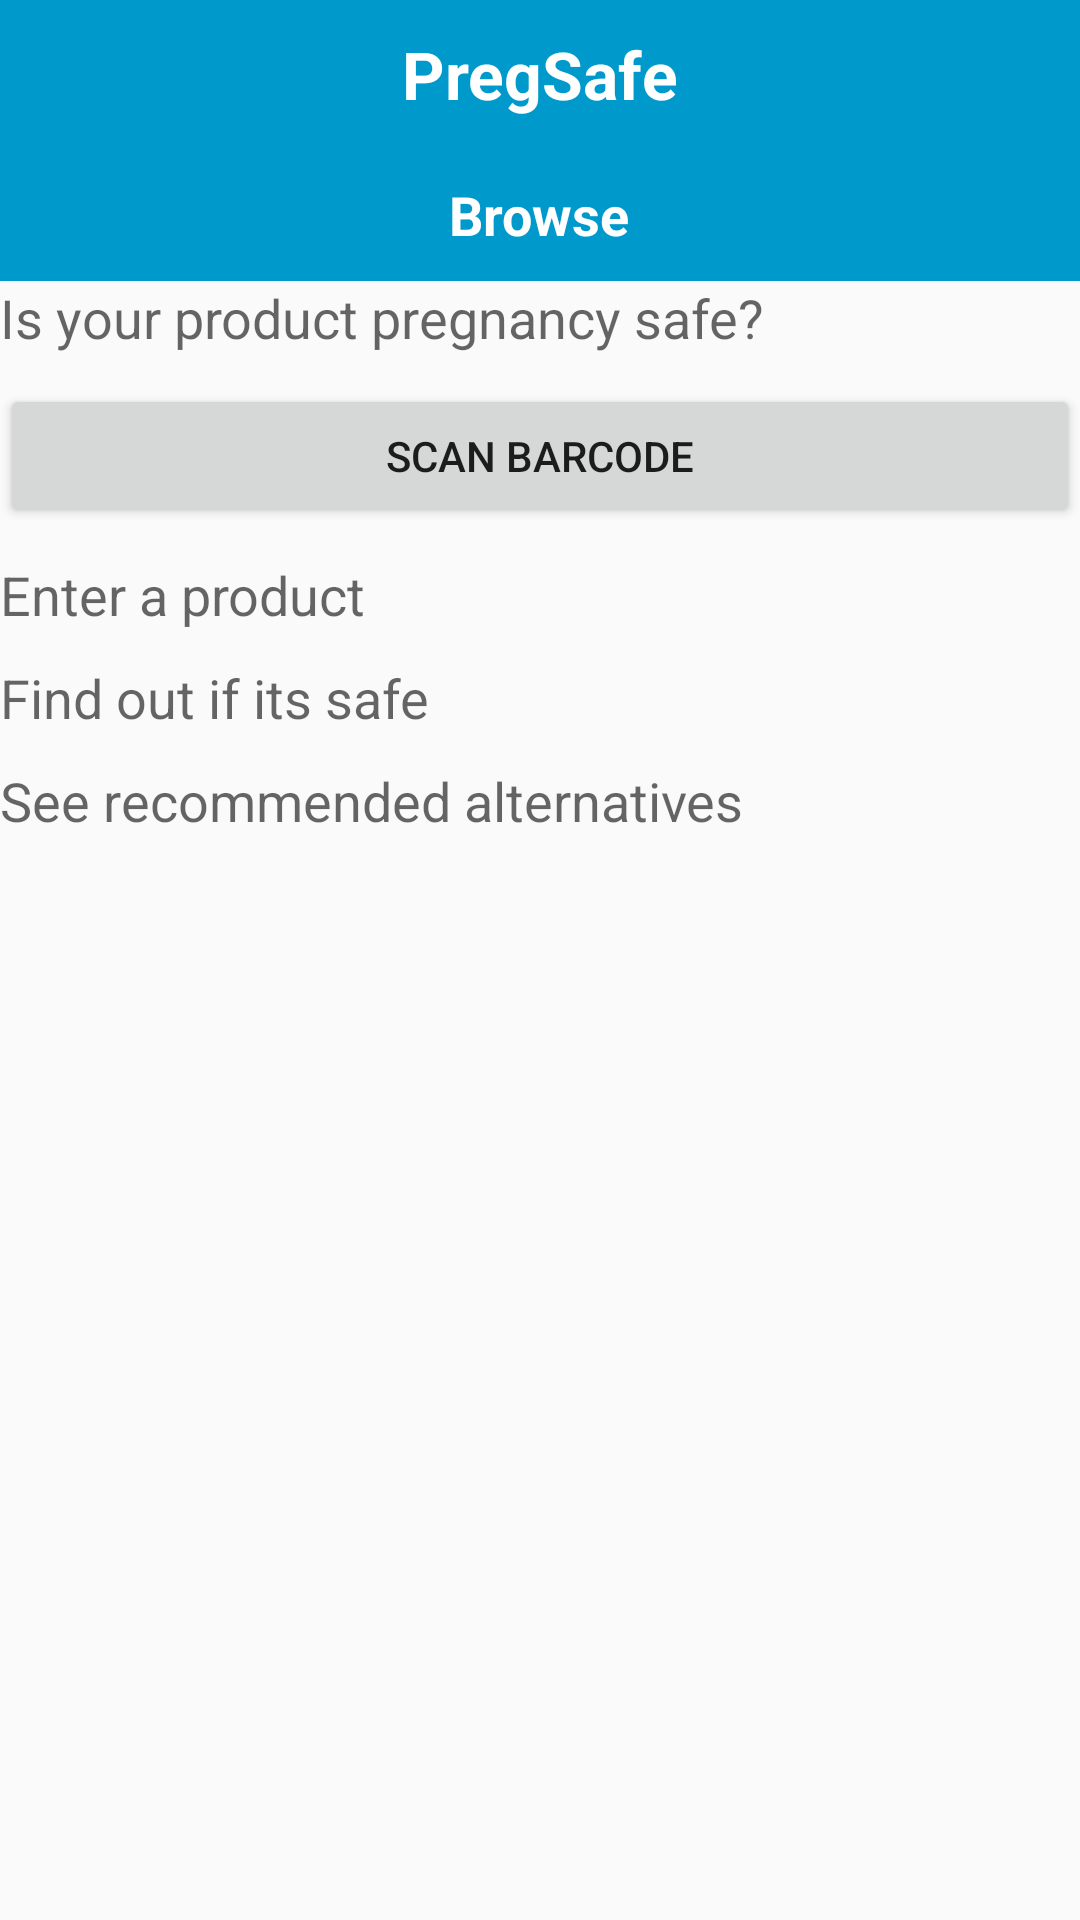

Produce the Android XML layout that renders to this screen, including the resource entries it uses.
<!-- AndroidManifest.xml: application theme AppTheme -->
<!-- res/layout/home.xml -->
<?xml version="1.0" encoding="utf-8"?>
<LinearLayout xmlns:android="http://schemas.android.com/apk/res/android"
    android:layout_width="match_parent"
    android:layout_height="match_parent"
    android:orientation="vertical" >

    <LinearLayout
        android:orientation="vertical"
        android:layout_width="fill_parent"
        android:layout_height="wrap_content"
        android:background="@color/blue">

        <TextView
            android:layout_width="wrap_content"
            android:layout_height="wrap_content"
            android:textAppearance="?android:attr/textAppearanceLarge"
            android:text="@string/app_name"
            android:textColor="@android:color/white"
            android:layout_gravity="center"
            android:padding="10dp"
            android:textStyle="bold" />

        <TextView
            android:layout_width="wrap_content"
            android:layout_height="wrap_content"
            android:textAppearance="?android:attr/textAppearanceMedium"
            android:text="@string/browse"
            android:textColor="@android:color/white"
            android:layout_gravity="center"
            android:padding="10dp"
            android:textStyle="bold" />
    </LinearLayout>

    <TextView
        android:layout_width="wrap_content"
        android:layout_height="wrap_content"
        android:layout_marginBottom="10dp"
        android:text="@string/home_desc"
        android:textAppearance="?android:attr/textAppearanceMedium" />

    <Button
        android:id="@+id/scan_button"
        android:layout_width="match_parent"
        android:layout_height="wrap_content"
        android:layout_marginBottom="10dp"
        android:text="@string/scan_barcode" />

    <TextView
        android:layout_width="wrap_content"
        android:layout_height="wrap_content"
        android:layout_marginBottom="10dp"
        android:text="@string/home_advantage1"
        android:textAppearance="?android:attr/textAppearanceMedium" />

    <TextView
        android:layout_width="wrap_content"
        android:layout_height="wrap_content"
        android:layout_marginBottom="10dp"
        android:text="@string/home_advantage2"
        android:textAppearance="?android:attr/textAppearanceMedium" />
    
    <TextView
        android:layout_width="wrap_content"
        android:layout_height="wrap_content"
        android:layout_marginBottom="10dp"
        android:text="@string/home_advantage3"
        android:textAppearance="?android:attr/textAppearanceMedium" />

</LinearLayout>
<!-- resources referenced by this layout -->
<resources>
  <color name="blue">#0099cc</color>
  <string name="app_name">PregSafe</string>
  <string name="browse">Browse</string>
  <string name="home_advantage1">Enter a product</string>
  <string name="home_advantage2">Find out if its safe</string>
  <string name="home_advantage3">See recommended alternatives</string>
  <string name="home_desc">Is your product pregnancy safe?</string>
  <string name="scan_barcode">Scan barcode</string>
  <style name="AppTheme" parent="Theme.AppCompat.Light.DarkActionBar">
          
      </style>
</resources>
